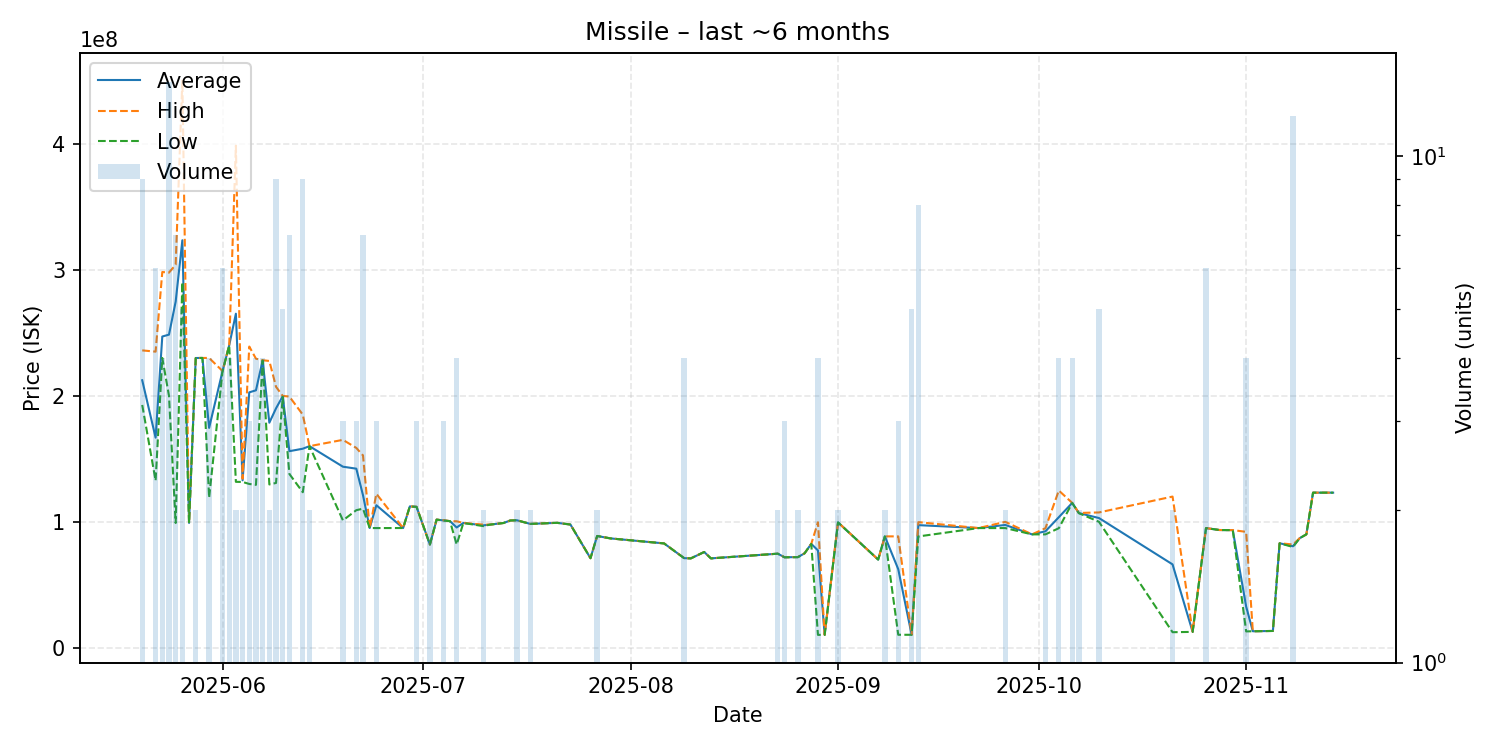

Source data for this figure (header and first rows):
date, average, highest, lowest, order_count, volume
2025-05-20, 212300000, 236000000, 192700000, 8, 9
2025-05-22, 166766667, 235000000, 132650000, 5, 6
2025-05-23, 247000000, 298200000, 230000000, 3, 4
2025-05-24, 248496429, 297700000, 200000000, 14, 14
2025-05-25, 274720000, 304000000, 99040000, 6, 7
2025-05-26, 323400000, 450000000, 290000000, 5, 5
2025-05-27, 99070000, 99070000, 99070000, 1, 1
2025-05-28, 229950000, 230000000, 229900000, 2, 2
2025-05-29, 230000000, 230000000, 230000000, 1, 1
2025-05-30, 174525000, 230000000, 119050000, 3, 4
2025-06-01, 219366667, 219650000, 219200000, 4, 6
2025-06-02, 240000000, 240000000, 240000000, 2, 4
2025-06-03, 265100000, 398500000, 131700000, 2, 2
2025-06-04, 132900000, 134200000, 131600000, 2, 2
2025-06-05, 202700000, 239050000, 130000000, 3, 3
2025-06-06, 204325000, 229400000, 129300000, 3, 4
2025-06-07, 228050000, 228200000, 227900000, 4, 4
2025-06-08, 178600000, 227600000, 129600000, 2, 2
2025-06-09, 190011111, 207100000, 130800000, 8, 9
2025-06-10, 199600000, 199900000, 199200000, 4, 5
2025-06-11, 156014286, 199350000, 137900000, 7, 7
2025-06-13, 157977778, 185000000, 123450000, 5, 9
2025-06-14, 160000000, 160000000, 160000000, 1, 2
2025-06-19, 143700000, 165000000, 101100000, 3, 3
2025-06-21, 142133333, 158600000, 109200000, 3, 3
2025-06-22, 121057143, 152650000, 110400000, 6, 7
2025-06-23, 95030000, 95030000, 95030000, 1, 1
2025-06-24, 113133333, 122200000, 95000000, 3, 3
2025-06-28, 95040000, 95040000, 95040000, 1, 1
2025-06-29, 112200000, 112200000, 112200000, 1, 1
2025-06-30, 111866667, 111900000, 111800000, 2, 3
2025-07-02, 81935000, 81940000, 81930000, 2, 2
2025-07-03, 101700000, 101700000, 101700000, 1, 1
2025-07-04, 101100000, 101300000, 101000000, 3, 3
2025-07-05, 100500000, 100500000, 100500000, 1, 1
2025-07-06, 95452500, 100400000, 81930000, 4, 4
2025-07-07, 99040000, 99040000, 99040000, 1, 1
2025-07-10, 97155000, 97760000, 96550000, 2, 2
2025-07-11, 97760000, 97760000, 97760000, 1, 1
2025-07-13, 99030000, 99030000, 99030000, 1, 1
2025-07-14, 101000000, 101000000, 101000000, 1, 1
2025-07-15, 101200000, 101200000, 101200000, 1, 2
2025-07-17, 98310000, 98310000, 98310000, 1, 2
2025-07-21, 99170000, 99170000, 99170000, 1, 1
2025-07-23, 97820000, 97820000, 97820000, 1, 1
2025-07-26, 71090000, 71090000, 71090000, 1, 1
2025-07-27, 88730000, 88730000, 88730000, 2, 2
2025-07-28, 87750000, 87750000, 87750000, 1, 1
2025-07-29, 86800000, 86800000, 86800000, 1, 1
2025-08-06, 82830000, 82830000, 82830000, 1, 1
2025-08-09, 71150000, 71160000, 71140000, 3, 4
2025-08-10, 70950000, 70950000, 70950000, 1, 1
2025-08-12, 76010000, 76010000, 76010000, 1, 1
2025-08-13, 70950000, 70950000, 70950000, 1, 1
2025-08-23, 74680000, 74680000, 74680000, 1, 2
2025-08-24, 71810000, 71810000, 71810000, 1, 3
2025-08-25, 71900000, 71900000, 71900000, 1, 1
2025-08-26, 71950000, 72000000, 71900000, 2, 2
2025-08-27, 74980000, 74980000, 74980000, 1, 1
2025-08-28, 82470000, 82470000, 82470000, 1, 1
... 31 more rows
